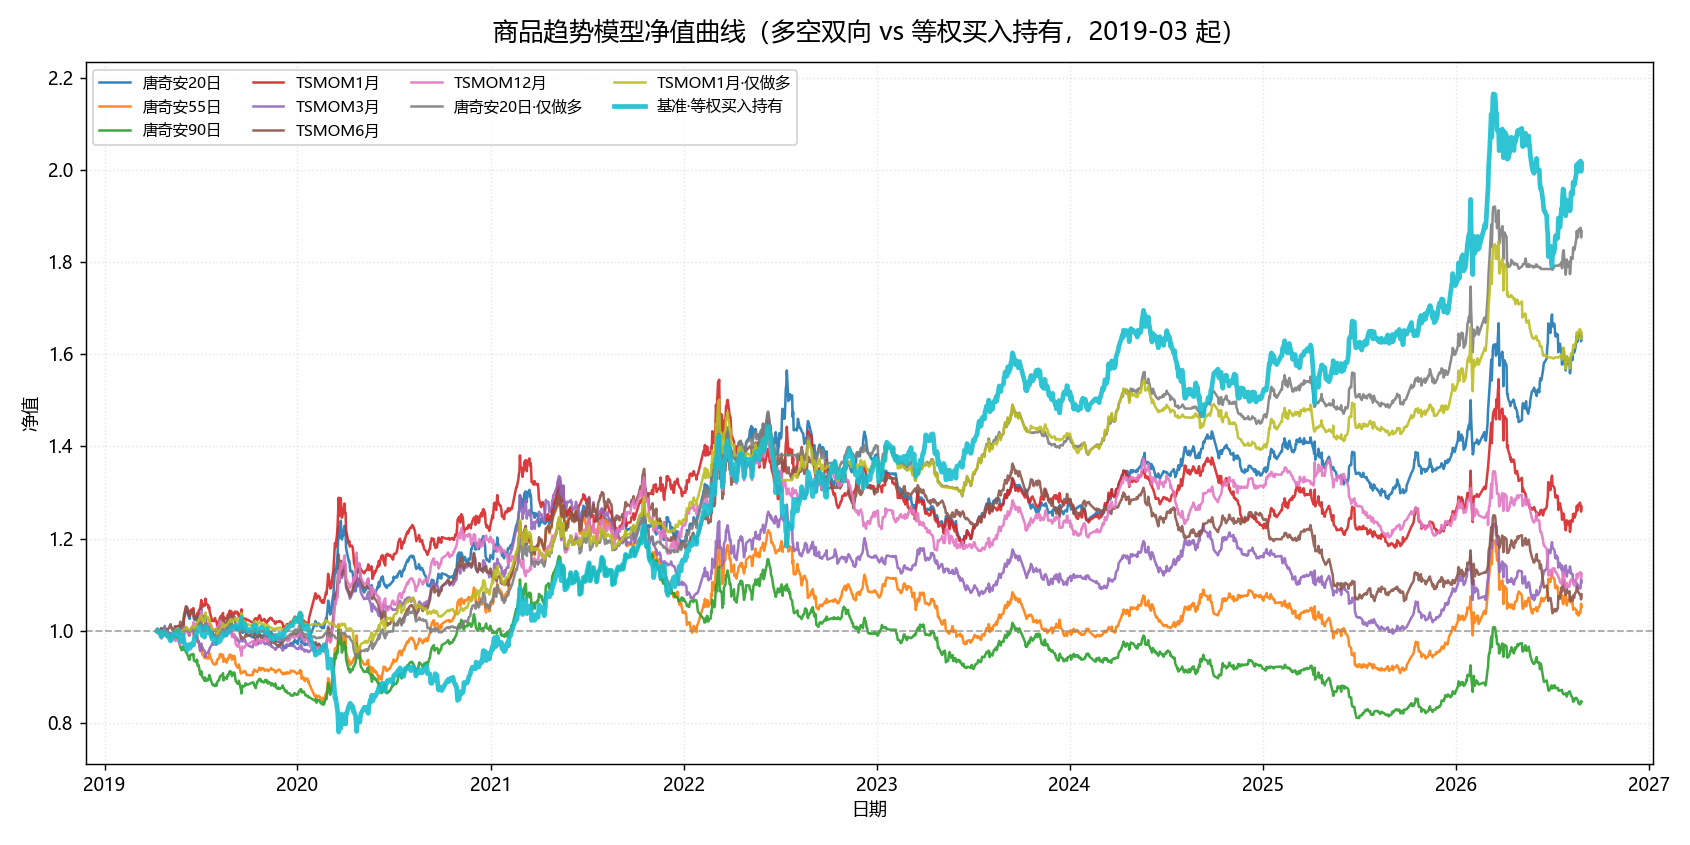

Source data for this figure (header and first rows):
日期, 唐奇安20日, 唐奇安55日, 唐奇安90日, TSMOM1月, TSMOM3月, TSMOM6月, TSMOM12月, 唐奇安20日·仅做多, TSMOM1月·仅做多, 基准·等权买入持有
2019-04-10, 0.9981, 0.9992, 1, 0.9997, 0.9975, 1.002, 0.9961, 0.9986, 0.9994, 0.9992
2019-04-11, 0.9961, 1.001, 1.004, 0.999, 0.9986, 1, 0.9999, 0.9988, 1, 1.002
2019-04-12, 0.9991, 1.001, 1.004, 0.9949, 1.002, 1.001, 0.9993, 0.9985, 0.9964, 0.998
2019-04-15, 0.9966, 0.9962, 0.9987, 0.9913, 0.9993, 0.9993, 0.9943, 0.9971, 0.9945, 0.9976
2019-04-16, 0.9954, 0.9948, 0.9956, 0.99, 0.9981, 1, 0.9911, 0.996, 0.9933, 0.9966
2019-04-17, 1, 0.9976, 0.9959, 0.9946, 1.003, 0.998, 0.9914, 0.9984, 0.9957, 0.9968
2019-04-18, 0.9932, 0.9906, 0.9868, 0.9877, 0.9959, 1.006, 0.983, 0.9901, 0.9874, 0.987
2019-04-19, 0.9935, 0.9912, 0.9871, 0.9881, 0.9965, 1.005, 0.9828, 0.9916, 0.9888, 0.9896
2019-04-22, 0.997, 0.9975, 0.9952, 0.9915, 1.003, 0.9971, 0.9884, 0.9969, 0.9942, 0.9968
2019-04-23, 0.9994, 1.001, 0.9995, 0.9955, 1.007, 0.9931, 0.9928, 0.9993, 0.9973, 0.9991
2019-04-24, 0.9992, 0.9996, 0.9993, 0.9937, 1.005, 0.996, 0.9936, 0.9976, 0.9949, 0.9961
2019-04-25, 1.006, 1.005, 1.003, 1.001, 1.01, 0.9932, 0.995, 1.003, 0.9997, 0.9987
2019-04-26, 1.004, 0.999, 0.9986, 0.9983, 1.004, 0.9987, 0.9918, 0.9986, 0.9957, 0.9932
2019-04-29, 0.9985, 0.9934, 0.9942, 0.9929, 0.9987, 1.003, 0.9865, 0.9936, 0.9907, 0.9886
2019-04-30, 0.9988, 0.9937, 0.9954, 0.9932, 0.999, 1, 0.9889, 0.9949, 0.9921, 0.991
2019-05-06, 0.9896, 0.9846, 0.9846, 0.984, 0.9898, 1.014, 0.984, 0.9835, 0.9808, 0.9774
2019-05-07, 0.9924, 0.9894, 0.9897, 0.9878, 0.9947, 1.006, 0.987, 0.989, 0.9867, 0.9856
2019-05-08, 0.9921, 0.986, 0.9892, 0.9889, 0.9913, 1.006, 0.9858, 0.9885, 0.9869, 0.9848
2019-05-09, 0.9871, 0.9791, 0.9843, 0.984, 0.9844, 1.003, 0.9817, 0.9878, 0.9862, 0.9885
2019-05-10, 0.9881, 0.9801, 0.9898, 0.9851, 0.9866, 0.9997, 0.9834, 0.9897, 0.9882, 0.9913
2019-05-13, 0.9944, 0.9863, 0.9894, 0.9912, 0.9922, 1.002, 0.9839, 0.9935, 0.9919, 0.9925
2019-05-14, 0.999, 0.9908, 0.9808, 0.9997, 0.9955, 1.01, 0.9802, 0.9934, 0.9938, 0.9878
2019-05-15, 1.002, 0.9953, 0.9828, 1.002, 0.9964, 1.006, 0.9772, 0.9975, 0.9979, 0.9933
2019-05-16, 1.004, 0.9968, 0.9834, 1.005, 0.9978, 1.001, 0.979, 1.002, 1.002, 0.9993
2019-05-17, 1.007, 1, 0.9842, 1.008, 1.001, 1.001, 0.9801, 1.002, 1.003, 0.9974
2019-05-20, 1.009, 1.005, 0.9871, 1.01, 1.006, 0.995, 0.981, 1.005, 1.005, 1
2019-05-21, 1.008, 1.004, 0.9806, 1.008, 1.005, 0.9948, 0.9751, 1.004, 1.004, 0.9995
2019-05-22, 1.008, 1.004, 0.9787, 1.008, 1.005, 0.9989, 0.9758, 0.9999, 1, 0.9922
2019-05-23, 1.01, 1.006, 0.9716, 1.011, 1.007, 1.01, 0.9695, 0.9959, 0.9963, 0.9817
2019-05-24, 1.006, 0.9995, 0.9653, 1.007, 1.001, 1.019, 0.9721, 0.9915, 0.9919, 0.9772
2019-05-27, 1.005, 0.9982, 0.9574, 1.007, 0.9992, 1.013, 0.9727, 0.9948, 0.9961, 0.9849
2019-05-28, 1.003, 1.003, 0.9615, 1.006, 1.004, 1.012, 0.9738, 0.9961, 0.9975, 0.9886
2019-05-29, 1.01, 1.007, 0.9652, 1.013, 1.008, 1.019, 0.9821, 1.001, 1.002, 0.991
2019-05-30, 1.008, 1.007, 0.9661, 1.011, 1.008, 1.016, 0.9773, 0.9965, 0.9982, 0.9852
2019-05-31, 1.024, 0.9996, 0.9586, 1.027, 1.001, 1.033, 0.9898, 0.9998, 1.001, 0.976
2019-06-03, 1.04, 1.001, 0.957, 1.044, 1.002, 1.049, 0.9959, 1.003, 1.005, 0.9678
2019-06-04, 1.044, 1.006, 0.9525, 1.05, 1.007, 1.053, 1.002, 1.005, 1.008, 0.9673
2019-06-05, 1.043, 1.005, 0.9515, 1.049, 1.006, 1.052, 0.9983, 1.005, 1.008, 0.9684
2019-06-06, 1.043, 1.004, 0.9508, 1.049, 1.005, 1.052, 1, 0.9993, 1.002, 0.9573
2019-06-10, 1.027, 0.9891, 0.9367, 1.033, 0.9901, 1.036, 0.9965, 0.9981, 1.001, 0.9692
2019-06-11, 1.026, 0.9899, 0.9374, 1.032, 0.9909, 1.037, 0.9934, 0.9977, 1.001, 0.9697
2019-06-12, 1.037, 0.9993, 0.9463, 1.043, 1, 1.04, 0.9956, 0.9991, 1.002, 0.962
2019-06-13, 1.037, 0.9999, 0.9468, 1.043, 1.001, 1.04, 0.9998, 1.003, 1.005, 0.9687
2019-06-14, 1.04, 1.002, 0.9484, 1.046, 1.003, 1.042, 1.003, 1.005, 1.007, 0.97
2019-06-17, 1.04, 0.9999, 0.9469, 1.046, 1.001, 1.04, 1.009, 1.006, 1.009, 0.9725
2019-06-18, 1.043, 1.002, 0.9493, 1.049, 1.003, 1.043, 1.018, 1.005, 1.008, 0.9686
2019-06-19, 1.026, 0.9877, 0.9353, 1.032, 0.9887, 1.028, 1.012, 1.001, 1.004, 0.9761
2019-06-20, 1.024, 0.9866, 0.9342, 1.03, 0.9876, 1.027, 1.012, 1.005, 1.007, 0.9845
2019-06-21, 1.023, 0.9867, 0.9344, 1.028, 0.9877, 1.027, 1.011, 1.004, 1.007, 0.9842
2019-06-24, 1.027, 0.9832, 0.931, 1.033, 0.9842, 1.023, 1.015, 1.011, 1.014, 0.9952
2019-06-25, 1.029, 0.9894, 0.9369, 1.038, 0.9904, 1.03, 1.018, 1.013, 1.017, 0.9964
2019-06-26, 1.028, 0.975, 0.9233, 1.036, 0.976, 1.015, 1.016, 1.016, 1.02, 1.003
2019-06-27, 1.028, 0.9747, 0.923, 1.037, 0.9757, 1.012, 1.017, 1.015, 1.02, 1.002
2019-06-28, 1.032, 0.9768, 0.9249, 1.042, 0.9778, 1.011, 1.022, 1.017, 1.022, 1.001
2019-07-01, 1.036, 0.9556, 0.9049, 1.049, 0.9565, 1.016, 1.023, 1.023, 1.029, 1.009
2019-07-02, 1.04, 0.9563, 0.9048, 1.059, 0.9643, 1.019, 1.033, 1.024, 1.033, 1.006
2019-07-03, 1.048, 0.9651, 0.9119, 1.066, 0.972, 1.016, 1.043, 1.024, 1.033, 0.9993
2019-07-04, 1.037, 0.9534, 0.9036, 1.056, 0.96, 1.006, 1.032, 1.016, 1.025, 0.993
2019-07-05, 1.031, 0.9484, 0.8991, 1.051, 0.9642, 1.002, 1.026, 1.01, 1.02, 0.9889
2019-07-08, 1.03, 0.9437, 0.8942, 1.058, 0.956, 1.004, 1.021, 1.011, 1.024, 0.9912
... 1,733 more rows
